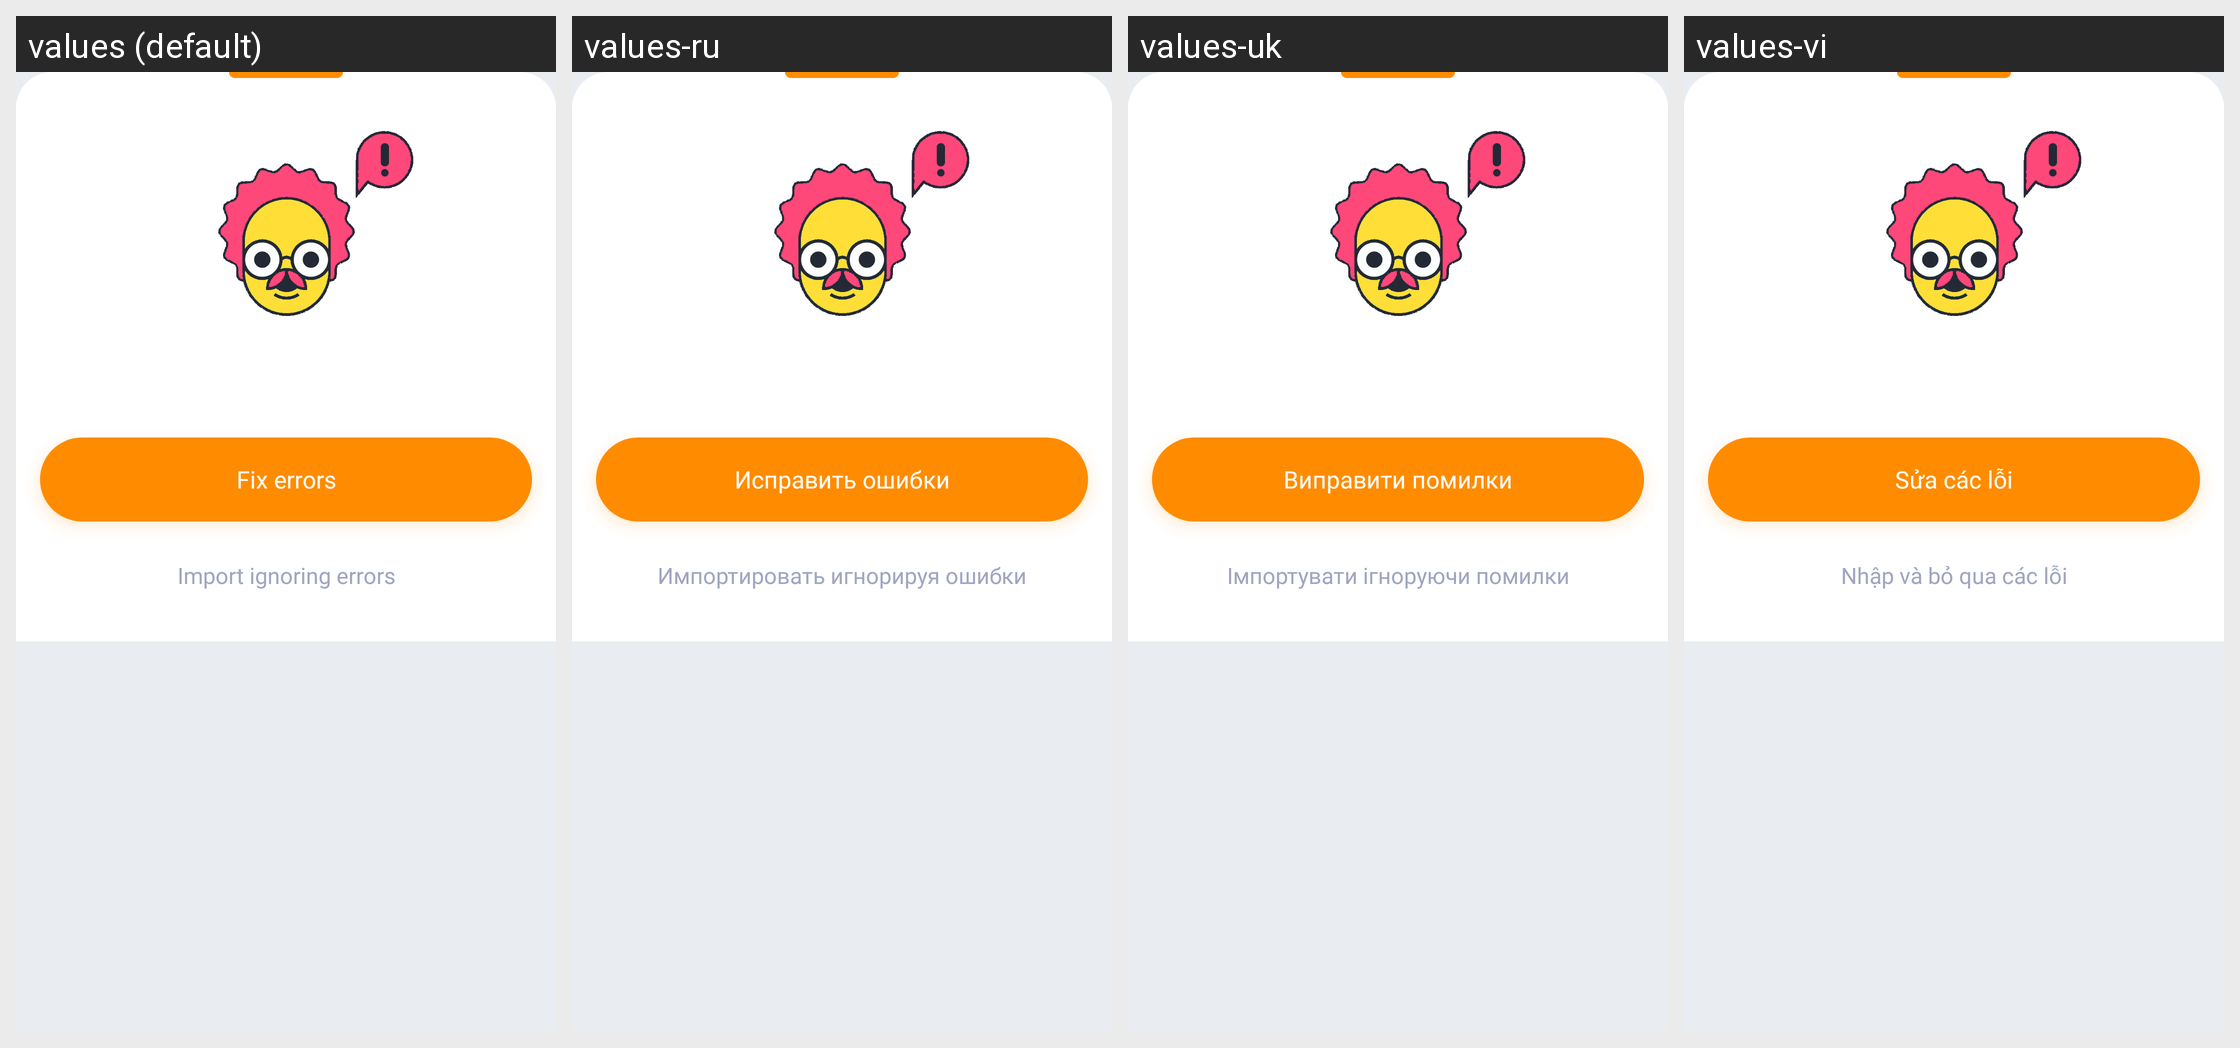

Locale-by-locale string values for the Android screen shown in this grid:
Android screen res/layout/bottom_sheet_import_errors.xml rendered under 4 locales, left to right: values (default), values-ru, values-uk, values-vi. Device: Nexus 5 (rendered at 1080×1920; each locale shown at half size, 540×960, under a caption strip naming it); theme AppTheme.
Other locales in the repository, not shown: values-cs, values-de, values-el, values-es, values-eu, values-fr, values-hi, values-in, values-it, values-ne, values-nl, values-pl, values-pt-rBR, values-pt-rPT, values-tr, values-zh-rCN.
Strings drawn on this screen, with the default value and each locale's value (text and hints the layout hard-codes, and strings that could not be matched under every locale, appear in the picture but are not listed):

button_fix_errors
  values: Fix errors
  values-ru: Исправить ошибки
  values-uk: Виправити помилки
  values-vi: Sửa các lỗi

button_import_ignoring_errors
  values: Import ignoring errors
  values-ru: Импортировать игнорируя ошибки
  values-uk: Імпортувати ігноруючи помилки
  values-vi: Nhập và bỏ qua các lỗi
